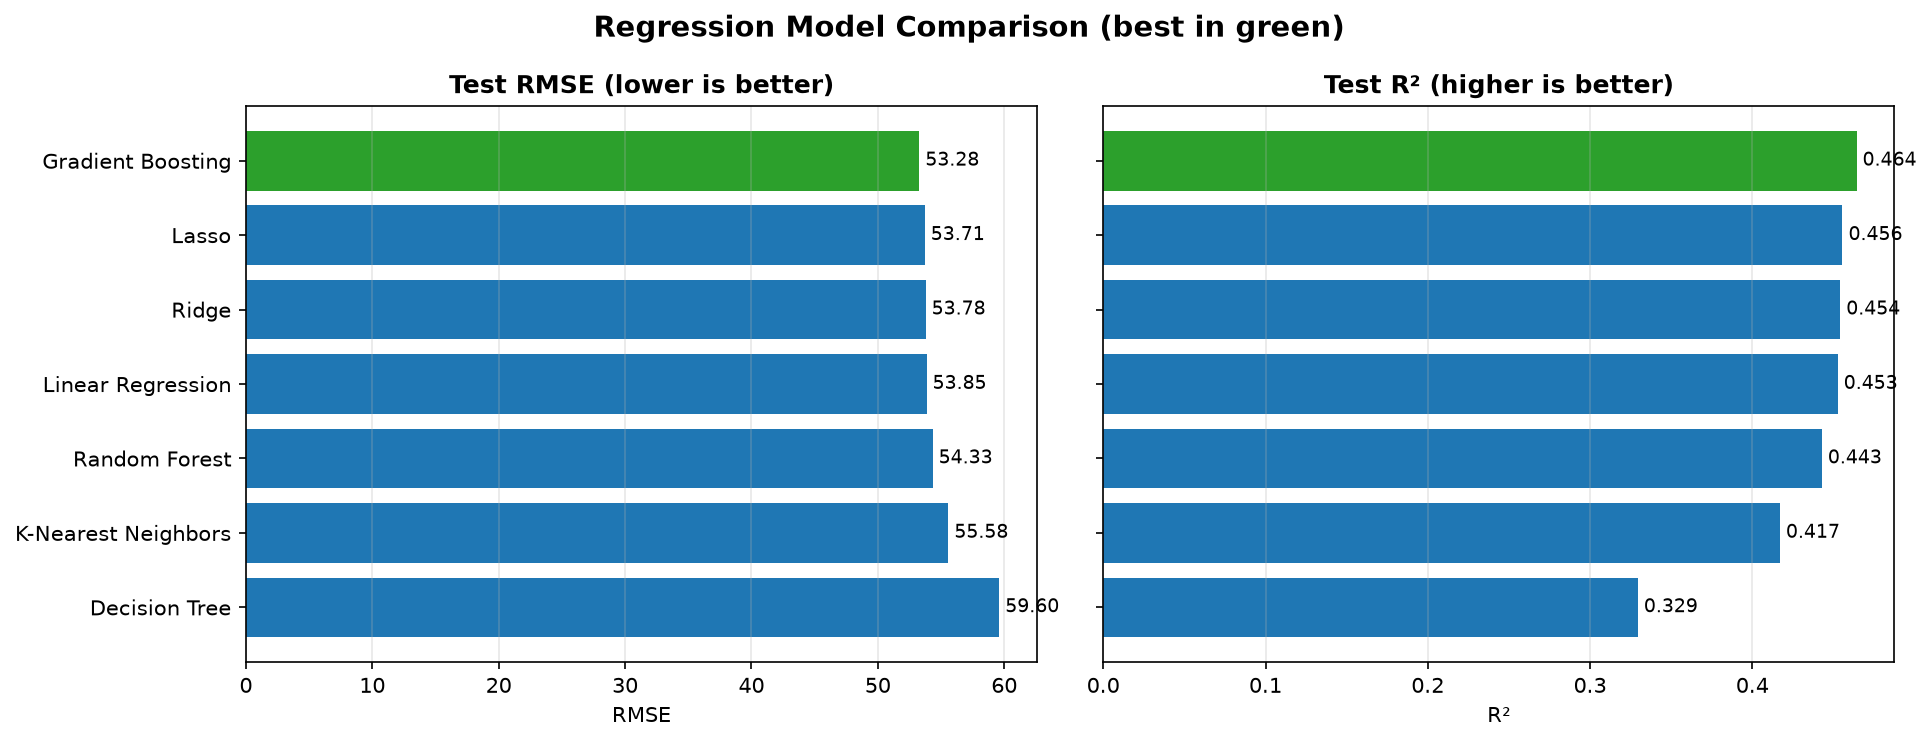

Source data for this figure (header and first rows):
Model, MAE, MSE, RMSE, R², CV R² (mean), CV R² (std)
Gradient Boosting, 42.98, 2839, 53.28, 0.4642, 0.4073, 0.1595
Lasso, 42.81, 2885, 53.71, 0.4555, 0.4513, 0.1385
Ridge, 42.81, 2892, 53.78, 0.4541, 0.4513, 0.1388
Linear Regression, 42.79, 2900, 53.85, 0.4526, 0.4493, 0.1441
Random Forest, 44.05, 2952, 54.33, 0.4428, 0.3909, 0.1488
K-Nearest Neighbors, 44.25, 3089, 55.58, 0.417, 0.3844, 0.1065
Decision Tree, 48.1, 3553, 59.6, 0.3294, 0.2736, 0.154
